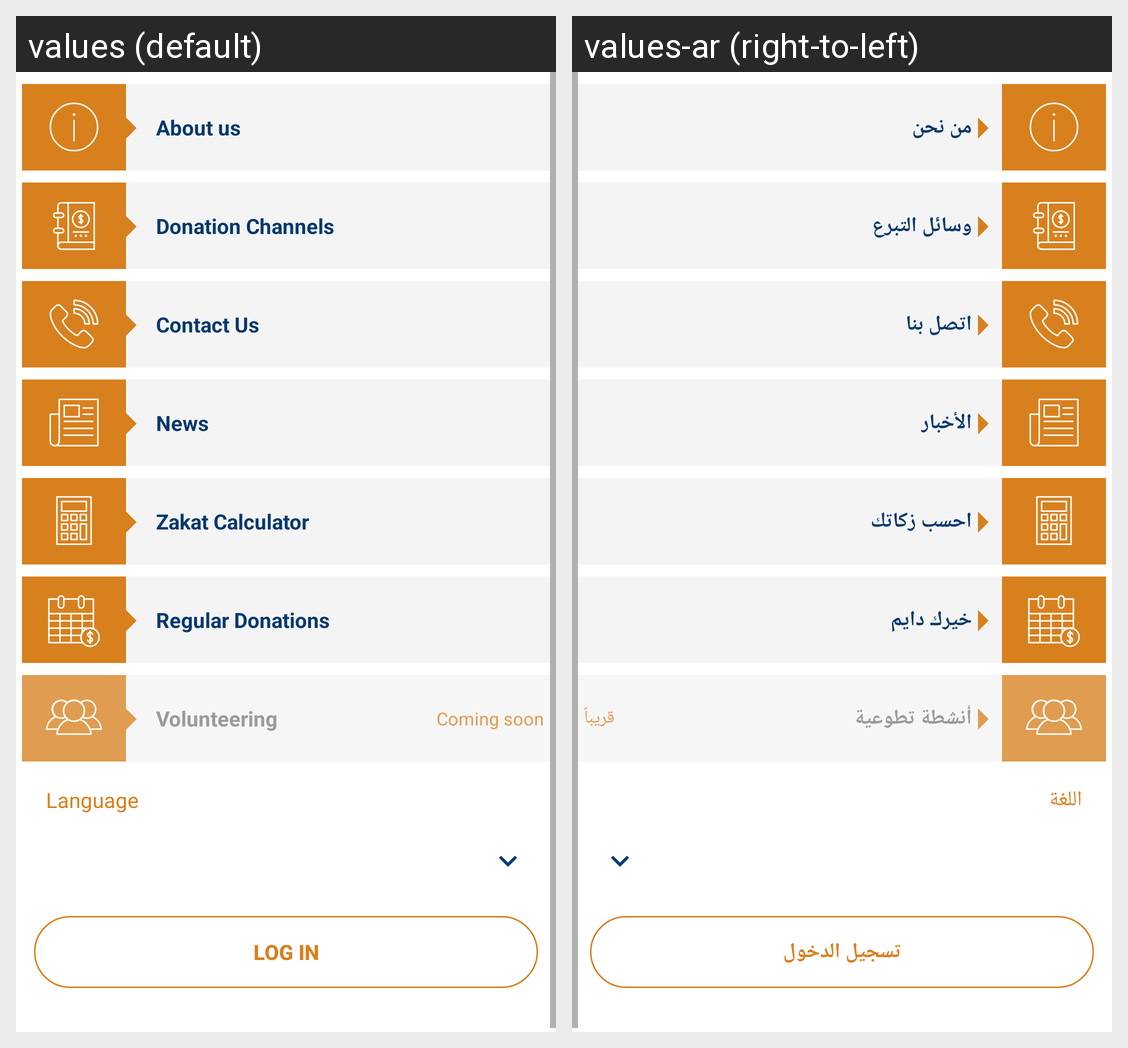

For this localized Android screen grid, give each drawn string resource with its value in every locale shown.
Android screen res/layout/fragment_more.xml rendered under 2 locales, left to right: values (default), values-ar (right-to-left). Device: Nexus 5 (rendered at 1080×1920; each locale shown at half size, 540×960, under a caption strip naming it); theme AppTheme.
Strings drawn on this screen, with the default value and each locale's value (text and hints the layout hard-codes, and strings that could not be matched under every locale, appear in the picture but are not listed):

about_us
  values: About us
  values-ar: من نحن

donation_channels
  values: Donation Channels
  values-ar: وسائل التبرع

contact_us
  values: Contact Us
  values-ar: اتصل بنا

news
  values: News
  values-ar: الأخبار

calculator
  values: Zakat Calculator
  values-ar: احسب زكاتك

regular_donations
  values: Regular Donations
  values-ar: خيرك دايم

coming_soon
  values: Coming soon
  values-ar: قريباً

volunteering
  values: Volunteering
  values-ar: أنشطة تطوعية

language
  values: Language
  values-ar: اللغة

login
  values: Log in
  values-ar: تسجيل الدخول
